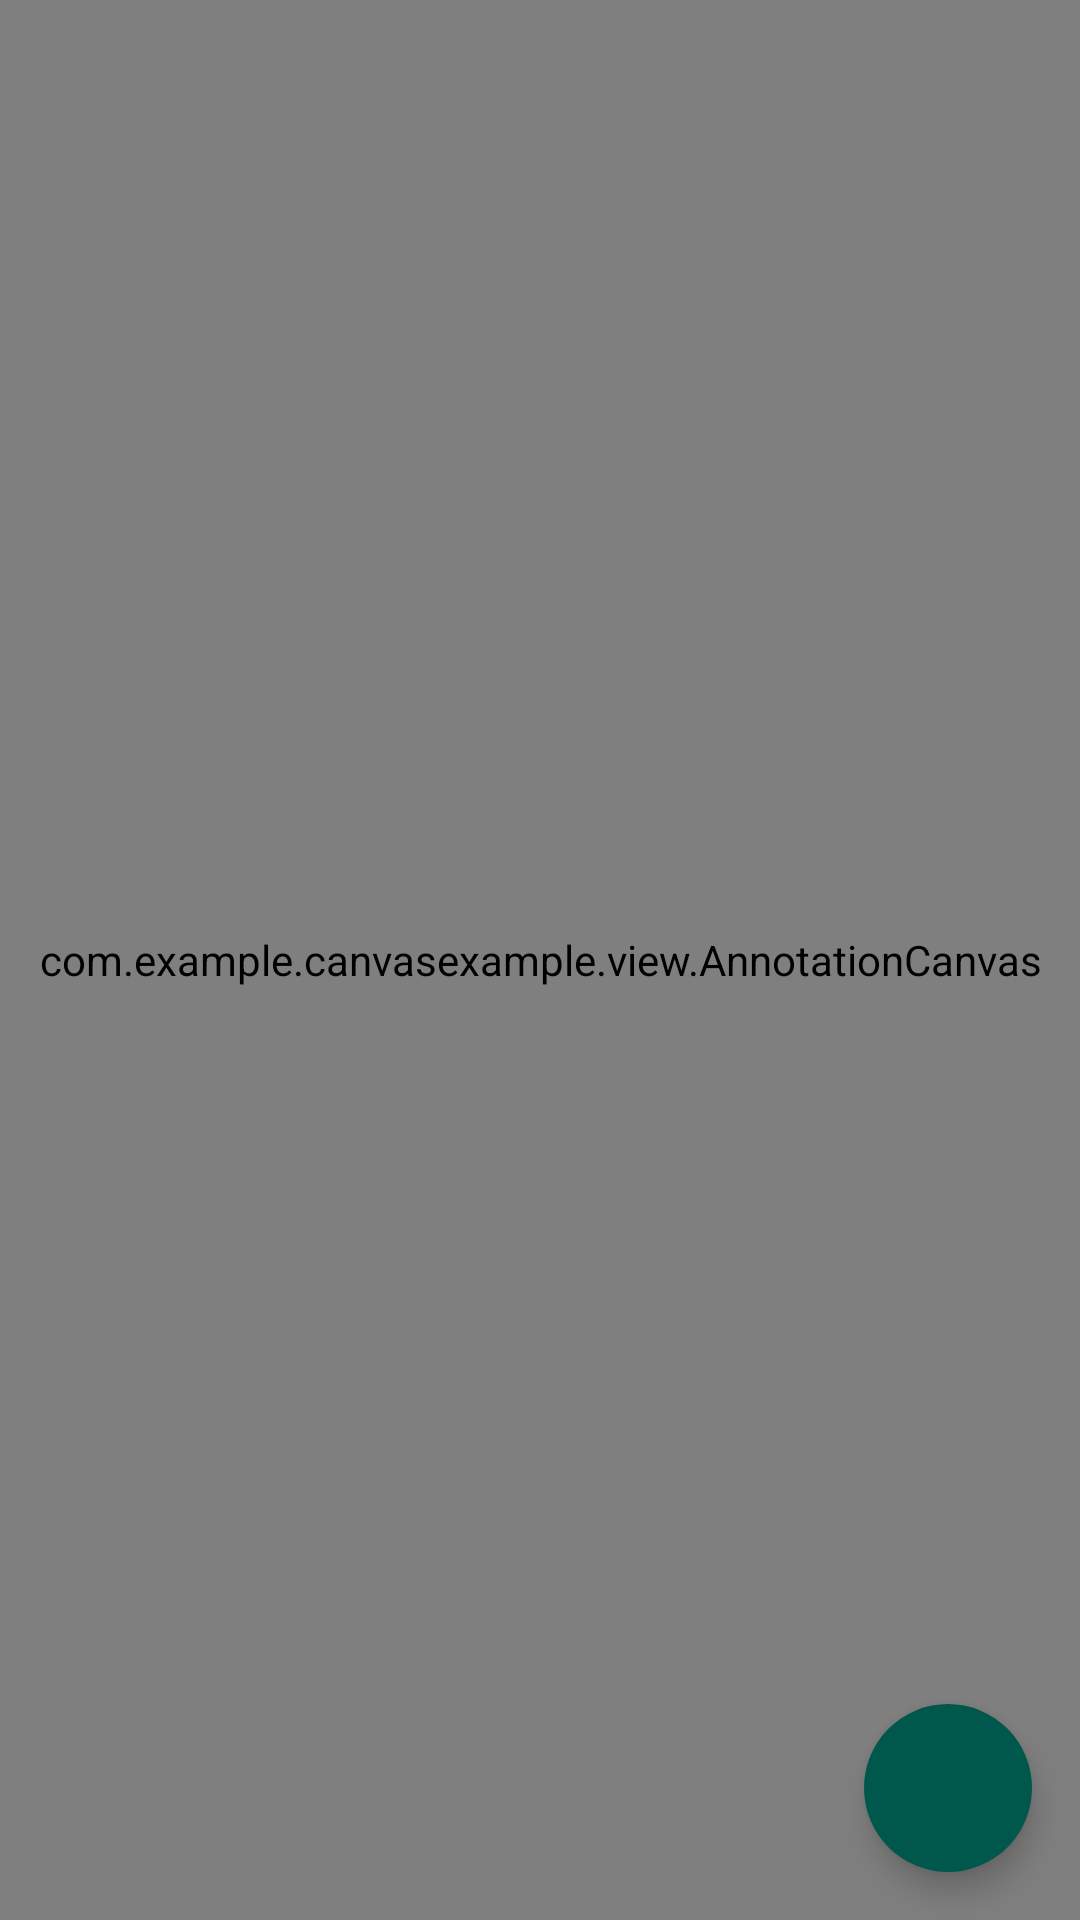

Write the Android layout XML for this screen, with the resource values it uses.
<!-- AndroidManifest.xml: application theme AppTheme -->
<!-- res/layout/activity_annotation.xml -->
<?xml version="1.0" encoding="utf-8"?>
<androidx.constraintlayout.widget.ConstraintLayout xmlns:android="http://schemas.android.com/apk/res/android"
    xmlns:app="http://schemas.android.com/apk/res-auto"
    xmlns:tools="http://schemas.android.com/tools"
    android:layout_width="match_parent"
    android:layout_height="match_parent"
    tools:context=".activity.AnnotationActivity">

    <com.example.canvasexample.view.AnnotationCanvas
        android:id="@+id/canvas_view"
        android:layout_width="match_parent"
        android:layout_height="match_parent"
        app:layout_constraintBottom_toBottomOf="parent"
        app:layout_constraintEnd_toEndOf="parent"
        app:layout_constraintStart_toStartOf="parent"
        app:layout_constraintTop_toTopOf="parent" />

    <com.google.android.material.floatingactionbutton.FloatingActionButton
        android:id="@+id/fab_pick_image"
        android:layout_width="wrap_content"
        android:layout_height="wrap_content"
        android:layout_margin="16dp"
        android:backgroundTint="@color/colorPrimaryDark"
        android:src="@drawable/icon_pick_image"
        app:layout_constraintHorizontal_bias="1"
        app:layout_constraintVertical_bias="1"
        app:layout_constraintTop_toTopOf="parent"
        app:layout_constraintStart_toStartOf="parent"
        app:layout_constraintEnd_toEndOf="parent"
        app:fabSize="auto"
        app:borderWidth="0dp"
        app:layout_constraintBottom_toBottomOf="parent" />

</androidx.constraintlayout.widget.ConstraintLayout>
<!-- resources referenced by this layout -->
<resources>
  <color name="colorPrimaryDark">#00574B</color>
  <style name="AppTheme" parent="Theme.AppCompat.Light.NoActionBar">
          
          <item name="colorPrimary">@color/colorPrimary</item>
          <item name="colorPrimaryDark">@color/colorPrimaryDark</item>
          <item name="colorAccent">@color/colorAccent</item>
          <item name="textInputStyle">
              @style/AppTextInputLayout
          </item>
          <item name="editTextStyle">
              @style/AppEditTextStyle
          </item>
      </style>
  <color name="colorPrimary">#008577</color>
  <color name="colorAccent">#D81B60</color>
  <style name="AppTextInputLayout" parent="Widget.MaterialComponents.TextInputLayout.OutlinedBox">
          <item name="android:textColorHint">@color/colorPrimaryDark</item>
      </style>
  <style name="AppEditTextStyle" parent="Widget.AppCompat.EditText">
          <item name="android:paddingStart">16dp</item>
          <item name="android:paddingEnd">16dp</item>
      </style>
</resources>
